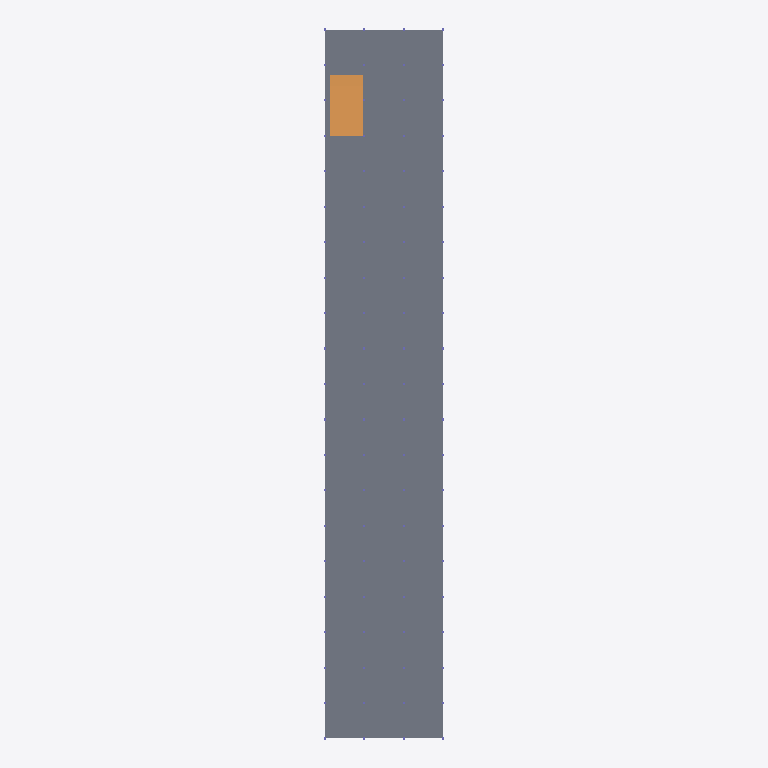
Plan cut of the same IFC building model at storey 'Planta 1' (level 3.00 m, cut at 4.40 m), seen from above with north up, elements coloured by IFC class: 2 ramp flights (orange), 1 slab (grey). Cut surfaces are drawn darker.
Extent 25.4 m × 150.4 m × 9.3 m (x, y, z). Storeys (4): Planta Baja at 0.00 m; Planta 1 at 3.00 m; Planta 2 at 6.00 m; Planta 3 at 9.00 m. Elements (261): 252 IfcColumn, 6 IfcRampFlight, 3 IfcSlab.

HEADER;
FILE_DESCRIPTION(('ViewDefinition [CoordinationView]'),'2;1');
FILE_NAME('','2026-06-23T05:00:28',(''),(''),'IfcOpenShell 0.8.5-1c5b825','IfcOpenShell 0.8.5-1c5b825','');
FILE_SCHEMA(('IFC4'));
ENDSEC;
DATA;
#1=IFCPROJECT('1Oz_rqjRf7af24ucbV$ZAR',$,'Parking 4 plantas 25x150 — narración→IFC (rampas óptimas)',$,$,$,$,(#10),#5);
#12=IFCSITE('3hxHGK5kj7D8m8_zeiGACF',$,'Emplazamiento',$,$,$,$,$,$,$,$,$,$,$);
#13=IFCBUILDING('2mCLV4phn8yASWjkRFS4oj',$,'Edificio',$,$,$,$,$,$,$,$,$);
#16=IFCBUILDINGSTOREY('1baFeTcb1258WpeZZP6nyL',$,'Planta Baja',$,$,$,$,$,$,0.0);
#18=IFCBUILDINGSTOREY('29PASBTuL58BPLduonx1Yy',$,'Planta 1',$,$,$,$,$,$,3.0);
#19=IFCBUILDINGSTOREY('2b71h1HQfCXBLIgLhmk5tE',$,'Planta 2',$,$,$,$,$,$,6.0);
#20=IFCBUILDINGSTOREY('2XcLl1yTTDqui3yZjRUDij',$,'Planta 3',$,$,$,$,$,$,9.0);
#6338=IFCSLAB('0YT6YrM0L3UuQSA7SIkgZI',$,'Pk_Forjado_N1',$,$,#6348,#6337,$,.FLOOR.);
#6495=IFCRAMPFLIGHT('0h$GWnWP539RFwxH_$YkfE',$,'Rampa_T2_C2',$,$,#6505,#6494,$,$);
#6470=IFCRAMPFLIGHT('24dS6vXer4k9onG18mLwwL',$,'Rampa_T2_C1',$,$,#6480,#6469,$,$);
ENDSEC;
